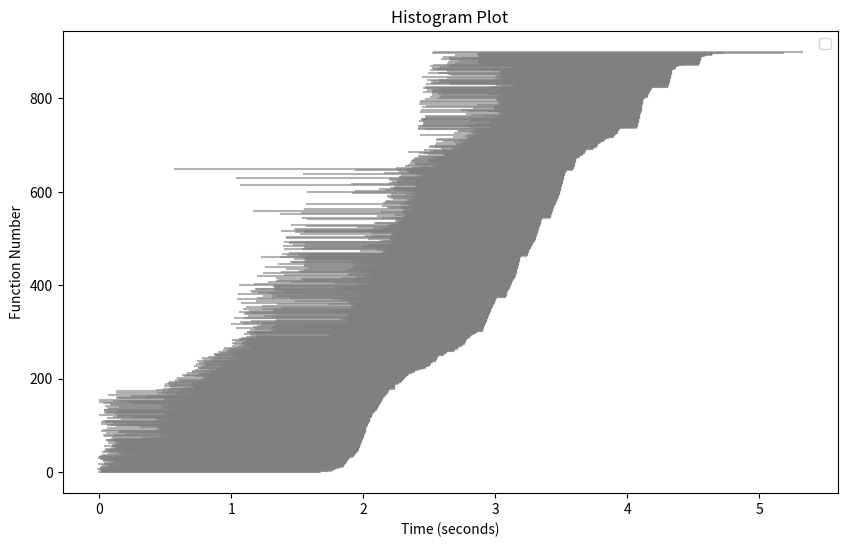

Reproduce this figure in Python.
import matplotlib.pyplot as plt
import numpy as np
from matplotlib.lines import Line2D

data = {'start': [1689512919.6801848, 1689512919.697618, 1689512919.6989639, 1689512919.716338, 1689512919.6938941, 1689512919.6913924, 1689512919.6673443, 1689512919.685379, 1689512919.7071717, 1689512919.777176, 1689512919.6894126, 1689512919.862841, 1689512919.7013571, 1689512919.7410245, 1689512919.824721, 1689512919.7629268, 1689512919.7044299, 1689512919.6788292, 1689512919.7253077, 1689512919.720823, 1689512919.8545802, 1689512919.75724, 1689512919.796215, 1689512919.717722, 1689512919.9130852, 1689512919.7299519, 1689512919.808746, 1689512919.7109222, 1689512919.7095947, 1689512919.6926105, 1689512919.677516, 1689512919.754016, 1689512919.6814847, 1689512919.687931, 1689512919.6952107, 1689512919.8024213, 1689512919.9490967, 1689512919.708413, 1689512919.8451223, 1689512919.7493303, 1689512919.8729658, 1689512919.9076912, 1689512919.83119, 1689512919.7681391, 1689512919.7057755, 1689512919.8585632, 1689512919.7188387, 1689512919.7369425, 1689512919.7444274, 1689512919.7976956, 1689512919.7274673, 1689512919.8234677, 1689512919.7730281, 1689512919.8073428, 1689512919.841982, 1689512919.7903726, 1689512919.784721, 1689512919.7197912, 1689512919.8160315, 1689512919.7803862, 1689512919.8043845, 1689512919.826387, 1689512919.8436897, 1689512919.7499714, 1689512919.8404436, 1689512919.8058975, 1689512919.7517364, 1689512919.7997217, 1689512919.7380052, 1689512919.739709, 1689512919.7753603, 1689512919.791796, 1689512919.7949471, 1689512920.0725944, 1689512920.0129416, 1689512919.7826638, 1689512920.1966689, 1689512919.7243004, 1689512920.1442878, 1689512919.8017025, 1689512919.7120514, 1689512920.198016, 1689512919.879347, 1689512920.1515727, 1689512919.7363229, 1689512919.9606175, 1689512919.8370814, 1689512919.8291965, 1689512919.8389683, 1689512919.7001855, 1689512920.14289, 1689512919.7137887, 1689512920.122697, 1689512920.1541815, 1689512919.7421806, 1689512920.148413, 1689512920.1328447, 1689512919.9935231, 1689512919.8141828, 1689512920.0945804, 1689512919.8677425, 1689512919.7653117, 1689512919.7480462, 1689512919.6963496, 1689512919.8966455, 1689512919.7868311, 1689512920.171635, 1689512919.702432, 1689512919.7333002, 1689512919.71527, 1689512919.7351294, 1689512920.1358519, 1689512920.2190328, 1689512919.8493896, 1689512920.1175957, 1689512919.7432868, 1689512920.1400287, 1689512919.9808884, 1689512919.9382057, 1689512919.793362, 1689512919.8187304, 1689512919.818032, 1689512919.8101344, 1689512919.6867077, 1689512920.1807418, 1689512920.2106311, 1689512919.798971, 1689512919.7317193, 1689512919.7470195, 1689512919.7226317, 1689512919.822155, 1689512919.8277738, 1689512919.7258492, 1689512919.7220001, 1689512920.2643285, 1689512920.2446773, 1689512919.760392, 1689512919.745736, 1689512920.1576507, 1689512920.17056, 1689512919.8351269, 1689512919.7285707, 1689512920.2325892, 1689512919.7787657, 1689512920.1553679, 1689512920.220729, 1689512919.770926, 1689512919.7131903, 1689512920.1070287, 1689512919.9327545, 1689512919.887624, 1689512919.6841638, 1689512919.7887936, 1689512919.8459175, 1689512919.6827588, 1689512920.174589, 1689512920.178449, 1689512920.2920473, 1689512919.8114262, 1689512919.832798, 1689512919.8200672, 1689512920.0352497, 1689512919.9246497, 1689512920.1276567, 1689512920.049218, 1689512919.7532368, 1689512920.1848202, 1689512920.2713435, 1689512920.4303317, 1689512919.812665, 1689512920.1249592, 1689512920.1993492, 1689512920.1635287, 1689512920.3001459, 1689512919.8154404, 1689512920.3751473, 1689512920.1131551, 1689512920.206607, 1689512920.1680682, 1689512920.2296493, 1689512920.336384, 1689512920.4074514, 1689512920.2250874, 1689512920.4030335, 1689512920.1759338, 1689512920.3978002, 1689512920.247414, 1689512920.2156749, 1689512920.380099, 1689512920.18836, 1689512920.2076507, 1689512920.439963, 1689512920.212716, 1689512920.4260945, 1689512920.2602618, 1689512920.4685967, 1689512920.3064015, 1689512920.2617385, 1689512920.288299, 1689512920.4595041, 1689512920.4967566, 1689512920.4824443, 1689512920.2756693, 1689512920.47587, 1689512920.5389392, 1689512920.4139612, 1689512920.3250887, 1689512920.3460681, 1689512920.471296, 1689512920.3108091, 1689512920.437792, 1689512920.4552968, 1689512920.3509147, 1689512920.5399218, 1689512920.5266573, 1689512920.392381, 1689512920.3890762, 1689512920.4894314, 1689512920.5815606, 1689512920.4096951, 1689512920.5186055, 1689512920.5738704, 1689512920.4463885, 1689512920.4350424, 1689512920.4329193, 1689512920.6097553, 1689512920.6433203, 1689512920.4063253, 1689512920.4647949, 1689512920.4990761, 1689512920.4872108, 1689512920.418785, 1689512920.61486, 1689512920.4429407, 1689512920.4846797, 1689512920.4732265, 1689512920.6490881, 1689512920.5588827, 1689512920.423733, 1689512920.5351753, 1689512920.67655, 1689512920.4749386, 1689512920.5304809, 1689512920.7389867, 1689512920.5447206, 1689512920.4628153, 1689512920.7304475, 1689512920.5125275, 1689512920.7126021, 1689512920.5704033, 1689512920.552468, 1689512920.563367, 1689512920.6836069, 1689512920.5559833, 1689512920.7497587, 1689512920.7024758, 1689512920.5993395, 1689512920.6566677, 1689512920.5900555, 1689512920.7286046, 1689512920.6541455, 1689512920.623662, 1689512920.680144, 1689512920.6658578, 1689512920.832948, 1689512920.6354723, 1689512920.697801, 1689512920.8421202, 1689512920.7372289, 1689512920.8683672, 1689512920.6888535, 1689512920.780589, 1689512920.7634692, 1689512920.7907543, 1689512920.7107704, 1689512920.8125596, 1689512920.691647, 1689512920.7663147, 1689512920.7883565, 1689512920.7581508, 1689512920.7180088, 1689512920.7996612, 1689512920.844679, 1689512920.695437, 1689512920.7535331, 1689512920.747764, 1689512920.8102932, 1689512920.7699342, 1689512920.879848, 1689512920.8015547, 1689512920.8742292, 1689512920.8251743, 1689512920.8760846, 1689512921.4492357, 1689512921.4153085, 1689512920.8346405, 1689512920.782509, 1689512920.8269713, 1689512920.9043202, 1689512920.806206, 1689512920.8038902, 1689512920.8611484, 1689512921.0062323, 1689512921.0007079, 1689512920.830546, 1689512920.9894788, 1689512920.8632815, 1689512921.439902, 1689512921.0125544, 1689512920.7236624, 1689512920.9857278, 1689512920.8495662, 1689512921.0190868, 1689512920.8834205, 1689512920.9085298, 1689512921.2683976, 1689512921.015413, 1689512921.5341737, 1689512920.686202, 1689512920.917553, 1689512920.7734098, 1689512920.7516224, 1689512921.5644987, 1689512921.0292249, 1689512920.8370655, 1689512921.02288, 1689512921.5735154, 1689512921.5380275, 1689512921.511191, 1689512921.5568285, 1689512920.7071047, 1689512920.7833204, 1689512921.552767, 1689512921.0210931, 1689512920.81616, 1689512920.9385421, 1689512921.5849504, 1689512921.571386, 1689512920.786334, 1689512921.0315135, 1689512920.7926748, 1689512920.8401322, 1689512921.5771785, 1689512920.7459025, 1689512920.8219204, 1689512921.0025902, 1689512921.404476, 1689512921.008638, 1689512921.4796052, 1689512920.9164152, 1689512920.776198, 1689512921.0613558, 1689512921.5999987, 1689512920.79745, 1689512921.595511, 1689512921.6197689, 1689512920.9225092, 1689512921.6218257, 1689512921.5938005, 1689512921.6124856, 1689512921.0349696, 1689512921.4206913, 1689512920.7602234, 1689512921.583072, 1689512921.6478183, 1689512921.5696545, 1689512921.1685648, 1689512920.8722684, 1689512921.5922408, 1689512921.5291173, 1689512921.4590251, 1689512920.7322755, 1689512920.881744, 1689512921.1310914, 1689512921.6710374, 1689512920.9986992, 1689512921.652272, 1689512920.9245129, 1689512921.0336177, 1689512920.9965796, 1689512921.2309597, 1689512920.7346618, 1689512921.6999846, 1689512920.9763196, 1689512920.8863237, 1689512920.8471558, 1689512921.0950832, 1689512920.8289046, 1689512921.6100101, 1689512921.072629, 1689512921.0109377, 1689512920.8703587, 1689512920.8771994, 1689512921.5436945, 1689512921.5469174, 1689512921.0170128, 1689512921.469085, 1689512921.0140665, 1689512921.0043457, 1689512921.0077598, 1689512920.742875, 1689512921.6323397, 1689512920.856646, 1689512921.7613993, 1689512921.7079406, 1689512921.4742863, 1689512921.1427157, 1689512921.5815396, 1689512920.9649577, 1689512921.027473, 1689512921.7309837, 1689512921.2285767, 1689512921.039867, 1689512921.2173784, 1689512921.6154354, 1689512921.0245647, 1689512921.5187504, 1689512921.7499363, 1689512921.6342516, 1689512920.884123, 1689512921.6959403, 1689512921.5626912, 1689512921.0895586, 1689512921.7589371, 1689512921.5792806, 1689512921.7473388, 1689512921.7182014, 1689512920.9306242, 1689512921.2145994, 1689512921.0650325, 1689512921.1986501, 1689512921.673604, 1689512921.2396038, 1689512921.559157, 1689512921.1045644, 1689512921.5866785, 1689512921.2664027, 1689512921.778544, 1689512921.6179047, 1689512921.604256, 1689512920.9428275, 1689512921.2401843, 1689512921.7289174, 1689512921.237505, 1689512921.6261048, 1689512921.7735791, 1689512921.043974, 1689512921.6069684, 1689512921.2485623, 1689512921.147527, 1689512921.1296854, 1689512921.6584156, 1689512921.803815, 1689512921.235878, 1689512921.5885313, 1689512921.2565048, 1689512921.1644387, 1689512921.2474184, 1689512921.2547677, 1689512921.2249405, 1689512921.0540996, 1689512920.9127665, 1689512921.264872, 1689512921.1918986, 1689512921.7435353, 1689512921.1099257, 1689512921.2032354, 1689512921.069863, 1689512921.2213428, 1689512921.8314745, 1689512921.1230164, 1689512921.8341117, 1689512921.8510456, 1689512921.8420053, 1689512921.6614797, 1689512921.861846, 1689512921.7924476, 1689512921.226524, 1689512921.0872347, 1689512921.873064, 1689512921.243718, 1689512921.6827319, 1689512921.2345614, 1689512921.863515, 1689512921.0825374, 1689512921.685295, 1689512921.1573932, 1689512921.7233846, 1689512921.246247, 1689512921.8802598, 1689512921.1274498, 1689512921.9369612, 1689512921.0844781, 1689512921.1335552, 1689512921.8117769, 1689512921.8375893, 1689512921.901091, 1689512921.9454641, 1689512921.8889418, 1689512921.8875518, 1689512921.7269447, 1689512921.0988555, 1689512921.8948464, 1689512921.7381604, 1689512921.1025035, 1689512921.7565236, 1689512921.7019303, 1689512921.8996572, 1689512921.9247966, 1689512921.9200664, 1689512921.2113955, 1689512921.906889, 1689512921.7516725, 1689512921.1711912, 1689512921.918547, 1689512921.2450862, 1689512921.067287, 1689512921.2272124, 1689512921.1776726, 1689512921.7050676, 1689512921.1612582, 1689512921.8442585, 1689512921.8227723, 1689512921.7705646, 1689512921.639394, 1689512921.9551728, 1689512921.252849, 1689512921.8821323, 1689512921.9053097, 1689512921.1405876, 1689512921.874768, 1689512921.9311988, 1689512921.9686503, 1689512921.7684171, 1689512921.7860727, 1689512921.9438496, 1689512921.9485972, 1689512921.9264863, 1689512921.9637089, 1689512921.9349067, 1689512921.989691, 1689512921.2592785, 1689512921.97931, 1689512921.2223382, 1689512921.829335, 1689512921.893486, 1689512921.9974358, 1689512921.9867523, 1689512922.0036328, 1689512921.7888176, 1689512922.0146103, 1689512921.9295664, 1689512921.0594935, 1689512922.0374835, 1689512921.9832828, 1689512921.219289, 1689512921.9819024, 1689512921.820666, 1689512920.8534582, 1689512922.0021336, 1689512921.9882994, 1689512922.0697975, 1689512922.0502217, 1689512921.2389655, 1689512921.9949272, 1689512921.9721653, 1689512921.8782444, 1689512921.9708705, 1689512921.8704286, 1689512921.8275476, 1689512922.0623305, 1689512922.04681, 1689512922.0291042, 1689512922.020627, 1689512921.965903, 1689512921.2511196, 1689512921.836082, 1689512922.0052037, 1689512921.8548868, 1689512921.9930434, 1689512921.8593419, 1689512922.039014, 1689512922.0223014, 1689512922.0298915, 1689512922.0684829, 1689512921.91611, 1689512922.0525696, 1689512921.8982966, 1689512921.8767507, 1689512922.0545669, 1689512922.092798, 1689512921.8655837, 1689512921.9024832, 1689512922.0945954, 1689512922.0753806, 1689512922.009388, 1689512921.8969548, 1689512922.091227, 1689512921.6017349, 1689512921.2620752, 1689512922.0656435, 1689512921.628277, 1689512922.007943, 1689512921.8491297, 1689512922.0834541, 1689512921.9336, 1689512921.9081802, 1689512921.8069334, 1689512921.89052, 1689512921.9233, 1689512922.0774953, 1689512921.9217958, 1689512922.0961287, 1689512922.0977721, 1689512921.9283495, 1689512920.7559159, 1689512921.5973718, 1689512922.0598218, 1689512921.8860452, 1689512921.9499228, 1689512922.160182, 1689512921.9403021, 1689512921.9038243, 1689512921.9423895, 1689512922.08516, 1689512921.9913433, 1689512921.8919086, 1689512921.9759002, 1689512921.884217, 1689512920.7258358, 1689512922.0064957, 1689512921.962186, 1689512921.9579678, 1689512922.0993564, 1689512922.1325352, 1689512922.1471198, 1689512921.973937, 1689512922.18343, 1689512921.231598, 1689512922.0893757, 1689512922.0444214, 1689512921.8473942, 1689512921.9594257, 1689512922.0316403, 1689512922.0181527, 1689512922.0339775, 1689512921.946739, 1689512921.6238716, 1689512920.255153, 1689512922.015321, 1689512922.0715845, 1689512921.9321234, 1689512922.058315, 1689512922.2215543, 1689512922.1251152, 1689512922.0005307, 1689512922.225351, 1689512922.0250766, 1689512922.236184, 1689512922.0878158, 1689512922.0791876, 1689512922.242936, 1689512922.0426629, 1689512922.0640604, 1689512922.1999483, 1689512922.1853738, 1689512922.0483565, 1689512922.175543, 1689512922.2446744, 1689512922.0564084, 1689512922.17305, 1689512922.0733297, 1689512922.2326086, 1689512922.081776, 1689512922.2016466, 1689512922.1084783, 1689512922.1009018, 1689512922.3042507, 1689512922.301428, 1689512922.3098283, 1689512922.3138568, 1689512922.1795933, 1689512922.2852485, 1689512922.110073, 1689512922.1509953, 1689512922.0266533, 1689512922.2835371, 1689512922.1918936, 1689512922.2230678, 1689512922.2878997, 1689512922.1495156, 1689512922.359815, 1689512922.40758, 1689512922.3777318, 1689512922.2749138, 1689512922.1869435, 1689512922.2305677, 1689512922.4053578, 1689512922.4271183, 1689512922.1900928, 1689512922.3935206, 1689512922.2289286, 1689512922.4392786, 1689512922.390139, 1689512922.4245872, 1689512922.240838, 1689512922.4472785, 1689512922.3757317, 1689512922.291104, 1689512922.5028424, 1689512922.403164, 1689512922.23886, 1689512922.4738393, 1689512922.2493224, 1689512922.4843805, 1689512922.465438, 1689512922.4779432, 1689512922.4903245, 1689512922.365742, 1689512922.5437696, 1689512922.4589238, 1689512922.117357, 1689512922.4710004, 1689512922.5083954, 1689512922.540753, 1689512922.5829566, 1689512922.3719687, 1689512922.5902815, 1689512922.5161715, 1689512922.4997861, 1689512922.4156697, 1689512922.4004693, 1689512922.5502126, 1689512922.527165, 1689512922.1057463, 1689512922.1542132, 1689512922.4970605, 1689512922.102762, 1689512922.6660347, 1689512922.6496615, 1689512922.1040921, 1689512922.1144276, 1689512922.4542701, 1689512922.1398048, 1689512922.4833136, 1689512922.5484946, 1689512922.1384988, 1689512922.1441107, 1689512922.6997018, 1689512922.1370661, 1689512922.6569467, 1689512922.1130912, 1689512922.4943862, 1689512922.6704912, 1689512922.1342456, 1689512922.1356146, 1689512922.127208, 1689512922.513375, 1689512922.1529796, 1689512922.7128537, 1689512922.165428, 1689512922.6734557, 1689512922.6121218, 1689512922.1560235, 1689512922.7320251, 1689512922.5053663, 1689512922.7192168, 1689512922.4687002, 1689512922.7238097, 1689512922.7471824, 1689512922.1189559, 1689512922.7110417, 1689512922.6892607, 1689512922.4809093, 1689512922.633569, 1689512922.4313526, 1689512922.1219916, 1689512922.7401316, 1689512922.6799414, 1689512922.5201802, 1689512922.6839159, 1689512922.6752071, 1689512922.1289988, 1689512922.162229, 1689512922.6972272, 1689512922.5465717, 1689512922.7284362, 1689512922.7176595, 1689512922.1117196, 1689512922.726833, 1689512922.7306585, 1689512922.709274, 1689512922.7076786, 1689512922.1205437, 1689512922.11584, 1689512922.738557, 1689512922.690849, 1689512922.7059042, 1689512922.7043226, 1689512922.1581252, 1689512922.7453356, 1689512922.2572079, 1689512922.772615, 1689512922.1936388, 1689512922.2718236, 1689512922.7253094, 1689512922.274111, 1689512922.2112763, 1689512922.7539117, 1689512922.629597, 1689512922.2524972, 1689512922.2099953, 1689512922.2769501, 1689512922.2063692, 1689512922.1426592, 1689512922.6873548, 1689512922.2177355, 1689512922.167692, 1689512922.20583, 1689512922.270227, 1689512922.2540286, 1689512922.7368064, 1689512922.1692505, 1689512922.1411693, 1689512922.6591601, 1689512922.1547787, 1689512922.823285, 1689512922.7339292, 1689512922.8460622, 1689512922.695444, 1689512922.1630828, 1689512922.3430467, 1689512922.701389, 1689512922.204476, 1689512922.2163196, 1689512922.264225, 1689512922.3409915, 1689512922.202907, 1689512922.2685745, 1689512922.1708233, 1689512922.2625885, 1689512922.7355213, 1689512922.6858325, 1689512922.743448, 1689512922.3184097, 1689512922.7028565, 1689512922.1304967, 1689512922.6929817, 1689512922.7501445, 1689512922.8405008, 1689512922.354253, 1689512922.7419033, 1689512922.3315604, 1689512922.714485, 1689512922.2556226, 1689512922.1774127, 1689512922.7486734, 1689512922.7223735, 1689512922.3209121, 1689512922.715882, 1689512922.196749, 1689512922.6634998, 1689512922.2124908, 1689512922.2469697, 1689512922.2586823, 1689512922.865515, 1689512922.2073965, 1689512922.266283, 1689512922.8143322, 1689512922.3339748, 1689512922.1950467, 1689512922.2189946, 1689512922.3500245, 1689512922.3251932, 1689512922.5734792, 1689512922.562046, 1689512922.382383, 1689512922.5654724, 1689512922.5554492, 1689512922.3289096, 1689512922.4106207, 1689512922.5585198, 1689512922.5637171, 1689512922.3458912, 1689512922.2799914, 1689512922.3351104, 1689512922.3380716, 1689512922.4346323, 1689512922.28971, 1689512922.568631, 1689512922.5717306, 1689512922.5603704, 1689512922.5569046, 1689512922.3801808, 1689512922.5520008, 1689512922.5671148, 1689512922.5539455, 1689512922.570274, 1689512922.208804, 1689512922.2149603],
        'end': [1689512921.3480499, 1689512921.3490903, 1689512921.4044418, 1689512921.4321141, 1689512921.4377205, 1689512921.446854, 1689512921.4538224, 1689512921.4662526, 1689512921.4701939, 1689512921.4918463, 1689512921.4927402, 1689512921.4952707, 1689512921.518723, 1689512921.522743, 1689512921.523832, 1689512921.524721, 1689512921.5280905, 1689512921.5328708, 1689512921.5337386, 1689512921.5376616, 1689512921.540707, 1689512921.5415766, 1689512921.5468967, 1689512921.5499008, 1689512921.5516078, 1689512921.5524256, 1689512921.5550604, 1689512921.5558505, 1689512921.5591366, 1689512921.561515, 1689512921.5623422, 1689512921.5691717, 1689512921.5764053, 1689512921.5907767, 1689512921.591505, 1689512921.5995533, 1689512921.6040478, 1689512921.6069508, 1689512921.6090667, 1689512921.6122077, 1689512921.614341, 1689512921.6150458, 1689512921.6178842, 1689512921.6218057, 1689512921.6257656, 1689512921.630177, 1689512921.6310518, 1689512921.6338751, 1689512921.6367354, 1689512921.6376364, 1689512921.6383395, 1689512921.6389925, 1689512921.642159, 1689512921.644346, 1689512921.6451118, 1689512921.6459796, 1689512921.6467352, 1689512921.6475074, 1689512921.64989, 1689512921.6507397, 1689512921.6522534, 1689512921.654187, 1689512921.655578, 1689512921.656467, 1689512921.6575136, 1689512921.6606345, 1689512921.6636717, 1689512921.6644025, 1689512921.6645796, 1689512921.6660757, 1689512921.6669652, 1689512921.6681223, 1689512921.6694622, 1689512921.670717, 1689512921.6733603, 1689512921.6749322, 1689512921.6757617, 1689512921.6780424, 1689512921.6792765, 1689512921.680146, 1689512921.6809235, 1689512921.682713, 1689512921.6848953, 1689512921.687251, 1689512921.6880357, 1689512921.6887243, 1689512921.6888335, 1689512921.6895003, 1689512921.690254, 1689512921.6909113, 1689512921.6914992, 1689512921.6919694, 1689512921.6925972, 1689512921.693299, 1689512921.6940122, 1689512921.6947744, 1689512921.6954713, 1689512921.6981351, 1689512921.6988716, 1689512921.703999, 1689512921.7041597, 1689512921.7070148, 1689512921.7079234, 1689512921.710263, 1689512921.7109785, 1689512921.7116206, 1689512921.7133415, 1689512921.7142518, 1689512921.7163389, 1689512921.7203472, 1689512921.72091, 1689512921.7216034, 1689512921.7224166, 1689512921.7230892, 1689512921.7253652, 1689512921.7260182, 1689512921.7269278, 1689512921.7328389, 1689512921.7343197, 1689512921.7350876, 1689512921.7359617, 1689512921.7376263, 1689512921.740926, 1689512921.7415504, 1689512921.742206, 1689512921.7435157, 1689512921.7454011, 1689512921.7493083, 1689512921.756506, 1689512921.7579467, 1689512921.7585936, 1689512921.7600417, 1689512921.7613778, 1689512921.766079, 1689512921.773314, 1689512921.7759209, 1689512921.7768042, 1689512921.7785234, 1689512921.7826643, 1689512921.784388, 1689512921.786051, 1689512921.7884917, 1689512921.7909248, 1689512921.7918527, 1689512921.7947826, 1689512921.7982135, 1689512921.801283, 1689512921.801985, 1689512921.8028624, 1689512921.8037927, 1689512921.8065333, 1689512921.8094666, 1689512921.8106363, 1689512921.8117576, 1689512921.8165352, 1689512921.8176484, 1689512921.8183167, 1689512921.8195715, 1689512921.8227546, 1689512921.8249428, 1689512921.82565, 1689512921.8265145, 1689512921.8330073, 1689512921.8340943, 1689512921.8398175, 1689512921.8407953, 1689512921.841472, 1689512921.8470242, 1689512921.8545501, 1689512921.8570626, 1689512921.857689, 1689512921.8583066, 1689512921.8589654, 1689512921.8614237, 1689512921.8655636, 1689512921.868109, 1689512921.8689258, 1689512921.87041, 1689512921.8727498, 1689512921.9101021, 1689512921.910891, 1689512921.9114888, 1689512921.9121234, 1689512921.9130101, 1689512921.9136605, 1689512921.9143267, 1689512921.9149263, 1689512921.9157107, 1689512921.9183755, 1689512921.9366484, 1689512921.9396653, 1689512921.942142, 1689512921.9548137, 1689512921.9572432, 1689512921.9617653, 1689512921.9656458, 1689512921.9682758, 1689512921.9704485, 1689512921.9756572, 1689512921.9783835, 1689512921.979018, 1689512921.981473, 1689512921.9857037, 1689512921.9867353, 1689512921.9970026, 1689512921.9995446, 1689512922.0002484, 1689512922.0093734, 1689512922.011227, 1689512922.0131192, 1689512922.01386, 1689512922.0203042, 1689512922.0363884, 1689512922.0423646, 1689512922.0525532, 1689512922.0620437, 1689512922.0675743, 1689512922.0681267, 1689512922.0810359, 1689512922.0875294, 1689512922.1076512, 1689512922.1082156, 1689512922.1251009, 1689512922.1323042, 1689512922.1460938, 1689512922.146771, 1689512922.149097, 1689512922.1599572, 1689512922.1726034, 1689512922.175069, 1689512922.1791725, 1689512922.182304, 1689512922.1830504, 1689512922.183411, 1689512922.1890934, 1689512922.1898263, 1689512922.1986284, 1689512922.199924, 1689512922.2208464, 1689512922.2215407, 1689512922.2253337, 1689512922.2272987, 1689512922.227987, 1689512922.228914, 1689512922.232594, 1689512922.2345786, 1689512922.2351725, 1689512922.2359698, 1689512922.2384713, 1689512922.2490933, 1689512922.2740884, 1689512922.2819839, 1689512922.282122, 1689512922.283232, 1689512922.2962165, 1689512922.2989697, 1689512922.3004136, 1689512922.3038285, 1689512922.309799, 1689512922.3594832, 1689512922.361787, 1689512922.3628173, 1689512922.3640525, 1689512922.3657093, 1689512922.3867102, 1689512922.3877504, 1689512922.3887224, 1689512922.3896246, 1689512922.3981516, 1689512922.399945, 1689512922.41536, 1689512922.420501, 1689512922.4226735, 1689512922.431009, 1689512922.4389336, 1689512922.4436595, 1689512922.444411, 1689512922.445885, 1689512922.4472551, 1689512922.4490066, 1689512922.449864, 1689512922.4500456, 1689512922.451753, 1689512922.4539413, 1689512922.4569798, 1689512922.4579062, 1689512922.4616802, 1689512922.4681344, 1689512922.473511, 1689512922.4762323, 1689512922.477586, 1689512922.4804235, 1689512922.4885814, 1689512922.4903033, 1689512922.4930136, 1689512922.5110753, 1689512922.512014, 1689512922.5191886, 1689512922.527135, 1689512922.5313017, 1689512922.5327601, 1689512922.537832, 1689512922.576665, 1689512922.5774791, 1689512922.5782924, 1689512922.5793529, 1689512922.5809822, 1689512922.5818877, 1689512922.5839083, 1689512922.584748, 1689512922.5854847, 1689512922.5862412, 1689512922.5873137, 1689512922.5902529, 1689512922.5938084, 1689512922.5946236, 1689512922.5952916, 1689512922.5961106, 1689512922.5968845, 1689512922.6011972, 1689512922.6021688, 1689512922.60304, 1689512922.6062858, 1689512922.6075149, 1689512922.607963, 1689512922.6090095, 1689512922.609617, 1689512922.6106358, 1689512922.6120975, 1689512922.6142423, 1689512922.6154006, 1689512922.6177666, 1689512922.6184797, 1689512922.6194246, 1689512922.621102, 1689512922.6226928, 1689512922.6257606, 1689512922.6260846, 1689512922.628084, 1689512922.628278, 1689512922.6292005, 1689512922.6316721, 1689512922.6324825, 1689512922.6358955, 1689512922.6366239, 1689512922.637857, 1689512922.6395967, 1689512922.6404386, 1689512922.6420822, 1689512922.642684, 1689512922.643471, 1689512922.6458194, 1689512922.6486502, 1689512922.6517413, 1689512922.6523764, 1689512922.6532047, 1689512922.6551397, 1689512922.6557786, 1689512922.6565678, 1689512922.6588728, 1689512922.6624649, 1689512922.6634789, 1689512922.666016, 1689512922.6685276, 1689512922.6692295, 1689512922.6704743, 1689512922.6725855, 1689512922.673437, 1689512922.6773832, 1689512922.678287, 1689512922.6789565, 1689512922.6799207, 1689512922.6825616, 1689512922.6834078, 1689512922.7526827, 1689512922.753421, 1689512922.7560246, 1689512922.7568576, 1689512922.7577808, 1689512922.758563, 1689512922.759372, 1689512922.7600951, 1689512922.760926, 1689512922.7616324, 1689512922.7627757, 1689512922.763412, 1689512922.7654233, 1689512922.768627, 1689512922.7704847, 1689512922.771208, 1689512922.7725852, 1689512922.7757297, 1689512922.7767785, 1689512922.7785182, 1689512922.7818573, 1689512922.7820487, 1689512922.7827742, 1689512922.7836175, 1689512922.7849956, 1689512922.7895138, 1689512922.7903712, 1689512922.79351, 1689512922.7944126, 1689512922.7954013, 1689512922.7964568, 1689512922.7988186, 1689512922.7996674, 1689512922.8005576, 1689512922.801531, 1689512922.8027074, 1689512922.8044746, 1689512922.805283, 1689512922.8096135, 1689512922.810384, 1689512922.814306, 1689512922.8178709, 1689512922.8188107, 1689512922.8232653, 1689512922.8256564, 1689512922.827073, 1689512922.828422, 1689512922.8285518, 1689512922.8295336, 1689512922.8300962, 1689512922.831865, 1689512922.8326507, 1689512922.8334236, 1689512922.8341472, 1689512922.8348444, 1689512922.8351827, 1689512922.8365347, 1689512922.8371546, 1689512922.8378077, 1689512922.8386104, 1689512922.8394501, 1689512922.840223, 1689512922.8425214, 1689512922.8427286, 1689512922.8435493, 1689512922.8442132, 1689512922.8448908, 1689512922.8460405, 1689512922.8484993, 1689512922.849467, 1689512922.8502254, 1689512922.8511052, 1689512922.8518314, 1689512922.853684, 1689512922.8538873, 1689512922.854042, 1689512922.854738, 1689512922.8565192, 1689512922.8573155, 1689512922.8580472, 1689512922.8589177, 1689512922.8596723, 1689512922.8604593, 1689512922.8611627, 1689512922.8618448, 1689512922.8625927, 1689512922.8634524, 1689512922.8642287, 1689512922.8654797, 1689512922.9147584, 1689512922.915931, 1689512922.9175906, 1689512922.919904, 1689512922.9212332, 1689512922.9223087, 1689512922.92345, 1689512922.924472, 1689512922.925653, 1689512922.9280608, 1689512922.9290931, 1689512922.9302359, 1689512922.931294, 1689512922.9315784, 1689512922.9327521, 1689512922.9395325, 1689512922.9406877, 1689512922.9417171, 1689512922.9418886, 1689512922.9422214, 1689512922.9432812, 1689512922.9454622, 1689512922.950199, 1689512922.9525642, 1689512922.953746, 1689512922.9549148, 1689512922.957241, 1689512922.9574435, 1689512922.9626918, 1689512922.9660828, 1689512922.9684196, 1689512922.9712691, 1689512922.9721043, 1689512922.9731123, 1689512922.974369, 1689512922.9756584, 1689512922.978451, 1689512922.9794457, 1689512922.9807816, 1689512922.981832, 1689512922.9819694, 1689512922.9837682, 1689512922.9840322, 1689512922.9861233, 1689512922.9864497, 1689512922.9875278, 1689512922.98982, 1689512922.9918587, 1689512922.992139, 1689512922.9931667, 1689512922.995127, 1689512922.995941, 1689512922.9972427, 1689512922.9983113, 1689512922.9985352, 1689512922.9987614, 1689512923.0008183, 1689512923.0018575, 1689512923.0028086, 1689512923.0047042, 1689512923.0050373, 1689512923.0059912, 1689512923.0070233, 1689512923.008333, 1689512923.0085182, 1689512923.0106742, 1689512923.012115, 1689512923.0140526, 1689512923.0150416, 1689512923.0160415, 1689512923.0162394, 1689512923.018385, 1689512923.0205958, 1689512923.020789, 1689512923.021862, 1689512923.0229921, 1689512923.0232918, 1689512923.02438, 1689512923.0253649, 1689512923.0255692, 1689512923.027254, 1689512923.0293655, 1689512923.0913486, 1689512923.0926082, 1689512923.0938883, 1689512923.094099, 1689512923.0953493, 1689512923.0956357, 1689512923.0978024, 1689512923.098696, 1689512923.0998805, 1689512923.1006894, 1689512923.1009498, 1689512923.101847, 1689512923.1030045, 1689512923.104277, 1689512923.1072063, 1689512923.1091554, 1689512923.1101427, 1689512923.110306, 1689512923.110446, 1689512923.1118238, 1689512923.1120844, 1689512923.1151547, 1689512923.116297, 1689512923.1177688, 1689512923.119446, 1689512923.120374, 1689512923.1215026, 1689512923.1233969, 1689512923.128018, 1689512923.1291256, 1689512923.1300292, 1689512923.1310375, 1689512923.132364, 1689512923.1334903, 1689512923.1351113, 1689512923.137051, 1689512923.1372762, 1689512923.1384842, 1689512923.1407795, 1689512923.1436157, 1689512923.1448667, 1689512923.1468472, 1689512923.1479177, 1689512923.1487572, 1689512923.1513128, 1689512923.1525762, 1689512923.1538556, 1689512923.1572373, 1689512923.1584015, 1689512923.1595001, 1689512923.15983, 1689512923.1603203, 1689512923.1634102, 1689512923.164197, 1689512923.1652045, 1689512923.166192, 1689512923.1663363, 1689512923.1672416, 1689512923.1675754, 1689512923.1687536, 1689512923.169891, 1689512923.1713362, 1689512923.1715612, 1689512923.1722386, 1689512923.1734087, 1689512923.1744428, 1689512923.1745915, 1689512923.1764388, 1689512923.177224, 1689512923.1778626, 1689512923.1788652, 1689512923.1798148, 1689512923.1808202, 1689512923.1826441, 1689512923.183527, 1689512923.1845927, 1689512923.185523, 1689512923.1864357, 1689512923.1867263, 1689512923.1876235, 1689512923.1885345, 1689512923.1893451, 1689512923.190213, 1689512923.19109, 1689512923.1913266, 1689512923.1922915, 1689512923.1930642, 1689512923.1940355, 1689512923.1962144, 1689512923.1970916, 1689512923.197965, 1689512923.1987815, 1689512923.1998916, 1689512923.2008047, 1689512923.2019641, 1689512923.202817, 1689512923.2035692, 1689512923.2057357, 1689512923.2066507, 1689512923.2102928, 1689512923.2140167, 1689512923.2160735, 1689512923.2603924, 1689512923.2623405, 1689512923.2656906, 1689512923.2676964, 1689512923.2686524, 1689512923.2699723, 1689512923.270846, 1689512923.2719173, 1689512923.2727368, 1689512923.2735922, 1689512923.2745004, 1689512923.275429, 1689512923.2763717, 1689512923.2771795, 1689512923.27832, 1689512923.280008, 1689512923.280943, 1689512923.2817242, 1689512923.2825427, 1689512923.2833655, 1689512923.2835202, 1689512923.284356, 1689512923.2851853, 1689512923.285915, 1689512923.2875826, 1689512923.2883418, 1689512923.2988045, 1689512923.2999783, 1689512923.3126032, 1689512923.3140619, 1689512923.3176043, 1689512923.3238494, 1689512923.3346436, 1689512923.33603, 1689512923.3371289, 1689512923.338955, 1689512923.346033, 1689512923.3494747, 1689512923.3516366, 1689512923.3526137, 1689512923.353665, 1689512923.358686, 1689512923.3608947, 1689512923.3619704, 1689512923.415151, 1689512923.41631, 1689512923.4180858, 1689512923.419247, 1689512923.4203055, 1689512923.4318419, 1689512923.443433, 1689512923.4447703, 1689512923.4476962, 1689512923.4505475, 1689512923.4517863, 1689512923.4533358, 1689512923.4553661, 1689512923.461744, 1689512923.464264, 1689512923.4722621, 1689512923.4742026, 1689512923.4923794, 1689512923.4958332, 1689512923.4959536, 1689512923.4974809, 1689512923.5011938, 1689512923.5059614, 1689512923.5106084, 1689512923.531515, 1689512923.5338523, 1689512923.5676231, 1689512923.5695148, 1689512923.572974, 1689512923.575611, 1689512923.5814626, 1689512923.5840755, 1689512923.5852509, 1689512923.5862184, 1689512923.5974932, 1689512923.598782, 1689512923.5998557, 1689512923.6010401, 1689512923.602161, 1689512923.603137, 1689512923.6059303, 1689512923.6072364, 1689512923.6085453, 1689512923.6097836, 1689512923.6186035, 1689512923.6234434, 1689512923.7477257, 1689512923.7490585, 1689512923.750284, 1689512923.7512977, 1689512923.752364, 1689512923.753446, 1689512923.7543902, 1689512923.7552447, 1689512923.7560287, 1689512923.7567146, 1689512923.757569, 1689512923.7583675, 1689512923.7591603, 1689512923.7598917, 1689512923.7608728, 1689512923.761673, 1689512923.7626271, 1689512923.7634134, 1689512923.7641037, 1689512923.7650166, 1689512923.7659974, 1689512923.7667797, 1689512923.7674406, 1689512923.7683525, 1689512923.769074, 1689512923.7698984, 1689512923.770647, 1689512923.7714267, 1689512923.7720706, 1689512923.772721, 1689512923.7735872, 1689512923.7744393, 1689512923.7753308, 1689512923.7760694, 1689512923.7766562, 1689512923.7781208, 1689512923.780129, 1689512923.7816067, 1689512923.7823572, 1689512923.7824965, 1689512923.783241, 1689512923.7843645, 1689512923.7845054, 1689512923.7851822, 1689512923.7853749, 1689512923.7859697, 1689512923.7865684, 1689512923.7873943, 1689512923.7880065, 1689512923.7887068, 1689512923.7888696, 1689512923.7894573, 1689512923.790285, 1689512923.7908196, 1689512923.7915375, 1689512923.7922516, 1689512923.7929978, 1689512923.793735, 1689512923.7942479, 1689512923.7949898, 1689512923.7958252, 1689512923.7982733, 1689512923.8004112, 1689512923.802302, 1689512923.8109732, 1689512923.8131113, 1689512923.8178837, 1689512923.8271658, 1689512923.8280334, 1689512923.828429, 1689512923.8315067, 1689512923.832508, 1689512923.8333364, 1689512923.8372567, 1689512923.8387554, 1689512923.8400657, 1689512923.8423877, 1689512923.8433976, 1689512923.8444922, 1689512923.8478377, 1689512923.8487496, 1689512923.850688, 1689512923.8526468, 1689512923.8542173, 1689512923.8592637, 1689512923.8603888, 1689512923.8614855, 1689512923.9813251, 1689512923.983097, 1689512923.9846075, 1689512923.9856935, 1689512923.986616, 1689512923.9875205, 1689512923.9885244, 1689512923.9895017, 1689512923.990537, 1689512923.9918666, 1689512923.992998, 1689512923.9938538, 1689512923.9945168, 1689512923.9954276, 1689512923.9963303, 1689512923.9971645, 1689512923.9988964, 1689512923.9996765, 1689512924.0006633, 1689512924.0013747, 1689512924.0021925, 1689512924.003061, 1689512924.0039725, 1689512924.0050557, 1689512924.0059204, 1689512924.006768, 1689512924.0077171, 1689512924.008525, 1689512924.0093644, 1689512924.0101202, 1689512924.0109224, 1689512924.0117214, 1689512924.0127263, 1689512924.0134315, 1689512924.0142322, 1689512924.0149302, 1689512924.015688, 1689512924.0158405, 1689512924.022868, 1689512924.0275252, 1689512924.0361738, 1689512924.03754, 1689512924.0395553, 1689512924.0412998, 1689512924.042786, 1689512924.0534885, 1689512924.0631378, 1689512924.0968442, 1689512924.2169952, 1689512924.218507, 1689512924.2199383, 1689512924.2212687, 1689512924.2224798, 1689512924.2236202, 1689512924.2247517, 1689512924.2257583, 1689512924.2267458, 1689512924.2276585, 1689512924.228649, 1689512924.2295742, 1689512924.2306097, 1689512924.232593, 1689512924.2336295, 1689512924.2339237, 1689512924.2348037, 1689512924.2371347, 1689512924.2587285, 1689512924.2595506, 1689512924.2753565, 1689512924.3136888, 1689512924.3163366, 1689512924.3189137, 1689512924.3258178, 1689512924.4075396, 1689512924.8606198, 1689512925.0077689]
}


start_time_offset = data['start'][0]
timestamps = [(t - start_time_offset) for t in (data['start'] + data['end'])]
function_numbers = list(range(len(data['start']))) * 2

fig, ax = plt.subplots(figsize=(10, 6))

lines = []
for i, time in enumerate(data['start']):
    start_time = [time - start_time_offset, function_numbers[i]]
    end_time = [data['end'][i] - start_time_offset, function_numbers[i]]
    line_segment = Line2D([start_time[0], end_time[0]], [start_time[1], end_time[1]], color='gray', alpha=0.6)
    ax.add_line(line_segment)
    lines.append(line_segment)


ax.plot(timestamps, function_numbers, color='None')

ax.set_xlabel('Time (seconds)')
ax.set_ylabel('Function Number')
ax.set_title('Histogram Plot')
ax.legend()

plt.show()






